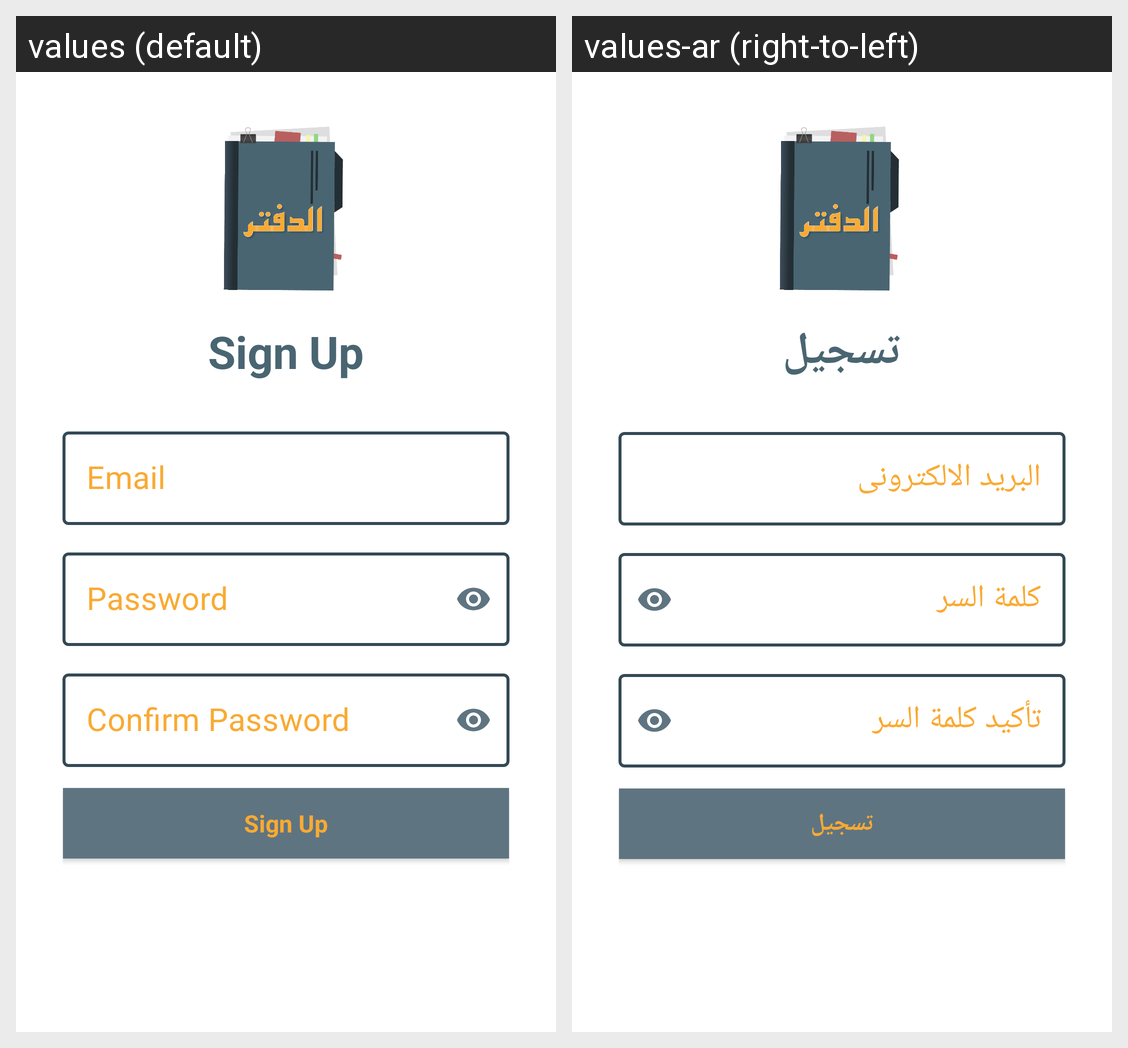

Here is an Android app screen in its default locale and in the app's own translations. Write out the translated-string differences for the strings that appear on this screen.
Android screen res/layout/fragment_signup.xml rendered under 2 locales, left to right: values (default), values-ar (right-to-left). Device: Nexus 5 (rendered at 1080×1920; each locale shown at half size, 540×960, under a caption strip naming it); theme AppTheme.
Strings drawn on this screen, with the default value and each locale's value (text and hints the layout hard-codes, and strings that could not be matched under every locale, appear in the picture but are not listed):

sign_up
  values: Sign Up
  values-ar: تسجيل

email
  values: Email
  values-ar: البريد الالكترونى

password
  values: Password
  values-ar: كلمة السر

confirm_password
  values: Confirm Password
  values-ar: تأكيد كلمة السر
